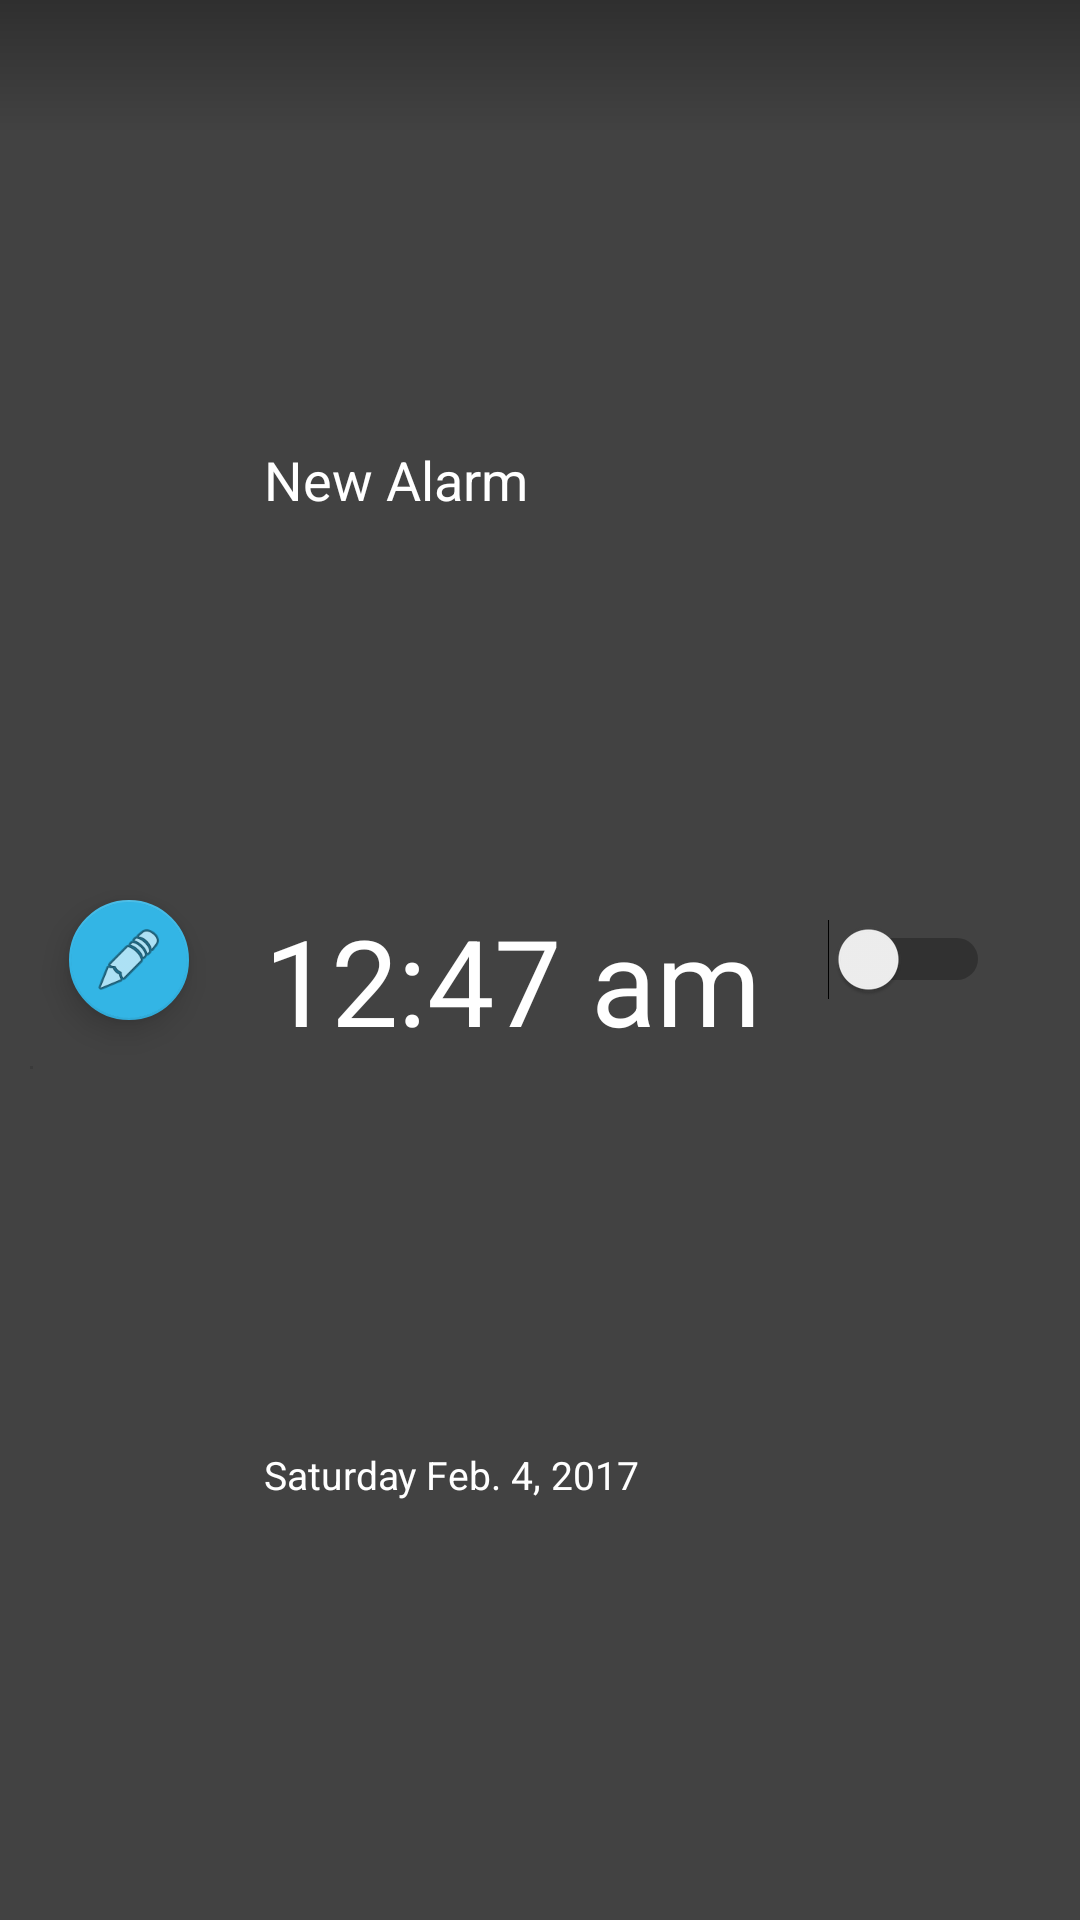

Reconstruct the res/layout file that produces this screen, plus the resources it refers to.
<!-- AndroidManifest.xml: application theme AppTheme -->
<!-- res/layout/fragment_alarm_item.xml -->
<RelativeLayout xmlns:android="http://schemas.android.com/apk/res/android"
    xmlns:app="http://schemas.android.com/apk/res-auto"
    xmlns:tools="http://schemas.android.com/tools"
    android:layout_width="match_parent"
    android:layout_height="125dp"
    android:background="@drawable/shadow_top"
    tools:context="layout.AlarmItem"
    android:id="@+id/alarmItemTemplate"
    android:paddingStart="10dp"
    android:paddingEnd="10dp"
    android:paddingTop="20dp"
    android:paddingBottom="10dp"
    >

    
    

    <Switch
        android:layout_width="70sp"
        android:layout_height="wrap_content"
        android:id="@+id/AI_switchButton"
        android:layout_centerVertical="true"
        android:layout_alignParentEnd="true"
        android:layout_marginEnd="20dp" />

    <android.support.design.widget.FloatingActionButton
        android:layout_width="wrap_content"
        android:layout_height="wrap_content"
        android:clickable="true"
        app:fabSize="mini"
        app:srcCompat="@android:drawable/ic_menu_edit"
        android:layout_marginStart="13dp"
        android:layout_marginEnd="25dp"
        android:id="@+id/AI_settingsButton"
        android:layout_centerVertical="true"
        android:layout_alignParentStart="true" />

    <ImageView
        android:layout_width="wrap_content"
        android:layout_height="5dp"
        app:srcCompat="?attr/dividerHorizontal"
        android:id="@+id/imageView"
        android:layout_alignTop="@+id/AI_DateTextView"
        />

    <TextView
        android:layout_width="wrap_content"
        android:layout_height="wrap_content"
        android:textSize="40sp"
        android:textColor="#FFFFFF"
        android:background="#00ffffff"
        android:id="@+id/AI_TimeTextView"
        android:text="12:47 am"
        android:gravity="left|center"
        android:fontFamily="sans-serif"
        android:layout_alignTop="@+id/AI_settingsButton"
        android:layout_toEndOf="@+id/AI_settingsButton" />

    <TextView
        android:layout_width="match_parent"
        android:layout_height="match_parent"
        android:textSize="13sp"
        android:id="@+id/AI_DateTextView"
        android:textColor="#FFFFFF"
        android:text="Saturday Feb. 4, 2017"
        android:gravity="left|center"
        android:fontFamily="sans-serif"
        android:layout_below="@+id/AI_TimeTextView"
        android:layout_toEndOf="@+id/AI_settingsButton"

        />

    <TextView
        android:layout_width="match_parent"
        android:layout_height="match_parent"
        android:text="New Alarm"
        android:textColor="#FFFFFF"
        android:fontFamily="sans-serif"
        android:textSize="18sp"
        android:gravity="left|center"
        android:id="@+id/AI_NameTextView"
        android:layout_above="@+id/AI_TimeTextView"
        android:layout_toEndOf="@+id/AI_settingsButton"

        />


    
    

</RelativeLayout>
<!-- resources referenced by this layout -->
<resources>
  <!-- drawable shadow_top (drawable) -->
  <?xml version="1.0" encoding="utf-8"?>
  <layer-list xmlns:android="http://schemas.android.com/apk/res/android">
      <item >
          <shape android:shape="rectangle">
              <solid
                  android:color="@color/colorPrimaryDark"
                  />
          </shape>
      </item>
  
      <item>
          <shape android:shape="rectangle">
              <gradient
                  android:startColor="#00000000"
                  android:centerColor="#00000000"
                  android:endColor="#4b000000"
                  android:centerY=".93"
                  android:angle="90"
                  />
          </shape>
      </item>
  
  </layer-list>
  <style name="AppTheme" parent="Theme.AppCompat.Light.DarkActionBar">
          
          <item name="colorPrimary">@color/colorPrimary</item>
          <item name="colorPrimaryDark">@color/colorPrimary</item>
          <item name="colorAccent">@android:color/holo_blue_light</item>
          <item name="android:colorBackground">@color/background_material_light</item>
          <item name="android:statusBarColor">?android:attr/colorAccent</item>
      </style>
  <color name="colorPrimaryDark">#424242</color>
  <color name="colorPrimary">#03a9f4</color>
  <color name="background_material_light">#424242</color>
</resources>
